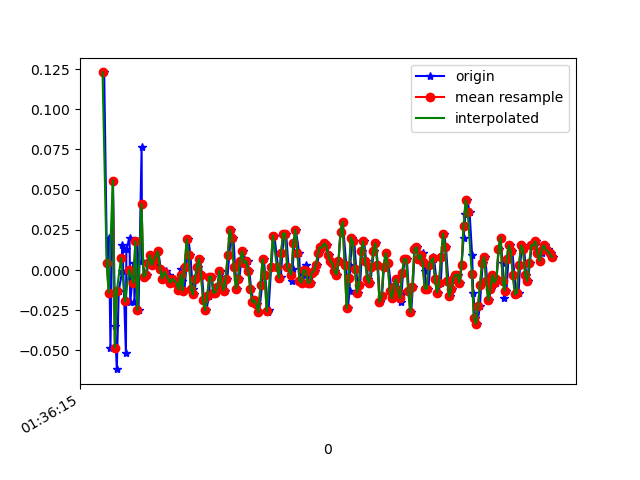

The data file committed next to this chart (first rows):
1618191375996, 887039011076802, 0.12286463, -0.03840671, -0.0072333803
1618191376023, 887039030088162, 0.004357, -0.1911, 0.02087
1618191376043, 887039049124306, 0.02024, 0.1766, -0.003568
1618191376057, 887039068160466, -0.04818, -0.1007, 0.01964
1618191376082, 887039087196610, 0.05567, 0.1681, 0.01842
1618191376101, 887039106217298, -0.03474, -0.09583, 0.00254
1618191376119, 887039125251954, -0.06162, 0.1119, 0.01109
1618191376138, 887039144286642, -0.01275, -0.1117, 0.00254
1618191376172, 887039163321298, -5.3010974E-4, 0.02879, 0.02453
1618191376174, 887039182355986, 0.01535, -0.1032, 0.006206
1618191376208, 887039201390642, -0.05184, 6.886502E-4, 0.03064
1618191376212, 887039220386162, 0.01291, -0.09338, 0.01354
1618191376243, 887039239419890, 0.02024, 0.03612, 0.02453
1618191376250, 887039258453650, -0.02008, -0.06895, -0.002346
1618191376287, 887039277487378, 0.004357, 0.03245, 0.007427
1618191376291, 887039296521106, -0.02008, -0.08117, -0.00479
1618191376318, 887039315568946, 0.0178, 0.1094, -0.00479
1618191376331, 887039334603410, -0.02496, -0.05307, -0.006012
1618191376361, 887039353613106, 0.07644, 0.1607, -0.01579
1618191376365, 887039372647602, 0.005579, -0.1545, 0.008649
1618191376398, 887039391682066, -0.004195, -0.2351, -0.008455
1618191376411, 887039410713234, -0.002974, -0.1423, 0.007427
1618191376425, 887039429747602, 0.004357, -0.05795, -0.003568
1618191376442, 887039448781906, 0.009244, -0.01397, -0.01456
1618191376463, 887039467791442, 0.003135, -0.004198, -0.02067
1618191376491, 887039486825746, 0.003135, -0.002977, -0.01945
1618191376497, 887039505860114, 0.009244, -0.004198, -0.01945
1618191376523, 887039524892882, 0.01169, -0.00542, -0.01945
1618191376548, 887039543927122, 6.916197E-4, -0.001755, -0.01945
1618191376569, 887039562961426, -0.005417, 0.003132, -0.01945
1618191376591, 887039581995666, -0.001752, 0.006797, -0.01945
1618191376594, 887039601029970, -5.3010974E-4, 0.006797, -0.01579
1618191376628, 887039620059666, -0.002974, 0.006797, -0.009677
1618191376636, 887039639069010, -0.00786, 0.01168, -0.006012
1618191376656, 887039658103122, -0.00786, 0.01413, -0.002346
1618191376672, 887039677137234, -0.005417, 0.01413, 0.001319
1618191376719, 887039696171346, -0.00786, 0.01657, 0.003762
1618191376721, 887039715209234, -0.01275, 0.01168, 0.008649
1618191376724, 887039734243474, -0.01153, 0.01413, 0.01842
1618191376744, 887039753252946, 6.916197E-4, 0.01413, 0.02209
1618191376759, 887039772287186, -0.006639, 0.01413, 0.02209
1618191376778, 887039791321426, -0.01275, 0.01168, 0.0172
1618191376797, 887039810355666, 0.001913, 0.004354, 0.0172
1618191376817, 887039829405138, 0.01902, 0.00191, 0.02087
1618191376837, 887039848439762, 0.009244, -0.004198, 0.02331
1618191376859, 887039867474386, -0.01153, -0.01031, 0.02087
1618191376873, 887039886509010, -0.01519, -0.01642, 0.01598
1618191376892, 887039905518866, -0.005417, -0.01642, 0.01109
1618191376913, 887039924570770, 0.001913, -0.01397, 0.006206
1618191376930, 887039943605906, 0.0068, -0.01153, 9.7E-5
1618191376950, 887039962640914, -0.002974, -0.01397, -0.00479
1618191376968, 887039981675922, -0.01886, -0.01153, -0.009677
1618191376990, 887040000711058, -0.02496, -0.009085, -0.01456
1618191377019, 887040019727762, -0.01641, -0.01275, -0.01334
1618191377027, 887040038763026, -0.004195, -0.01031, -0.008455
1618191377044, 887040057798162, -0.004195, -0.009085, -0.00479
1618191377063, 887040076833298, -0.01397, -0.006642, -0.008455
1618191377083, 887040095868562, -0.01397, -0.004198, -0.01212
1618191377103, 887040114903698, -0.0103, 6.886502E-4, -0.01579
1618191377120, 887040133939858, -5.3010974E-4, -0.001755, -0.009677
1618191377139, 887040152950290, -5.3010974E-4, -0.002977, -0.00479
... 170 more rows
